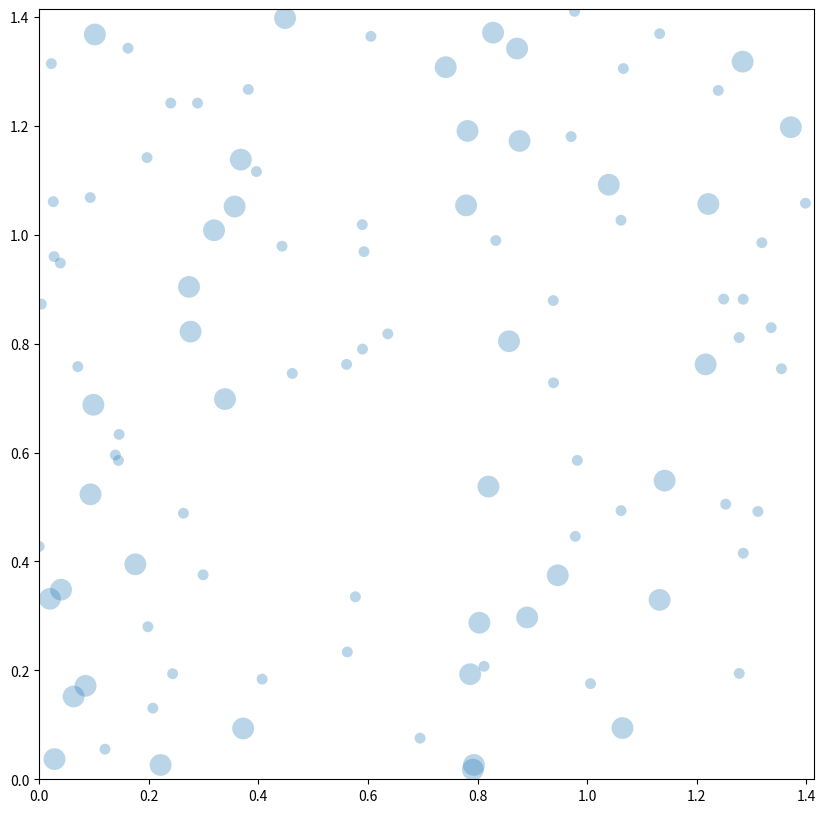

Generate this figure with matplotlib:
import numpy as np
# import pandas as pd
# import seaborn as sns
import matplotlib.pyplot as plt

from math import sqrt
from matplotlib import animation, rc
# from numba import jit, guvectorize, prange
# from IPython.display import HTML

rc('animation', html='jshtml')

class MembraneDynamics:
    
    def __init__(self,
                 surface_area,
                 bcr_number,
                 bcr_radius,
                 bcr_rafts_radius,
                 bcr_diffusion_coef,
                 free_rafts_number,
                 free_rafts_radius,
                 raft_diffusion_coef,
                ):
        
        self.side_length = np.sqrt(surface_area)
        
        # BCR
        self.bcr_coordinates = np.random.rand(bcr_number, 2) * self.side_length
        self.bcr_radius = bcr_radius    # ????
        self.cluster_number_bcr = np.arange(bcr_number)
#         self.bcr_exist = np.ones(bcr_number)
        self.bcr_diffusion_coef = bcr_diffusion_coef
        
        # Lipid rafts
        rafts_number = bcr_number + free_rafts_number
        self.lipid_rafts_coordinates = np.empty((rafts_number, 2))
        self.lipid_rafts_coordinates[:bcr_number] = self.bcr_coordinates
        self.lipid_rafts_coordinates[bcr_number:] = np.random.rand(free_rafts_number, 2) * self.side_length
        self.lipid_rafts_radii = np.empty((rafts_number, 1))
        self.lipid_rafts_radii[:bcr_number] = bcr_rafts_radius
        self.lipid_rafts_radii[bcr_number:] = free_rafts_radius
        self.cluster_number_lr = np.arange(rafts_number)
        self.raft_diffusion_coef = raft_diffusion_coef
    
    
    def evolve_system(self, dt): # пока работает только для рафтов
        self.diffusion(self.cluster_number_lr,
                       self.lipid_rafts_coordinates,
                       self.lipid_rafts_radii,
                       self.raft_diffusion_coef,
                       sqrt(dt))
        self.fusion(self.cluster_number_lr,
                    self.lipid_rafts_coordinates,
                    self.lipid_rafts_radii)
    
    
    def get_rafts(self):
        return (self.cluster_number_lr,
                self.lipid_rafts_coordinates,
                self.lipid_rafts_radii)
    
    
    @staticmethod
    def distance_matrix(points):
        x = points[:, 0:1]
        y = points[:, 1:2]
        return np.sqrt((x - x.T)**2 + (y - y.T)**2)
    
    
    @staticmethod
    def combined_params(coordinates, radii):
        radii_sq_sum = (radii**2).sum()
        new_center = (coordinates * radii**2).sum(axis=0) / radii_sq_sum
        return new_center, sqrt(radii_sq_sum)
    
    
    @staticmethod
    def diffusion(clusters, centers, radii, k, time_step_root):
        real_index = clusters[clusters >= 0]

        shift = np.random.normal(size=(real_index.size, 2)) * k * time_step_root    
        centers[real_index] += shift / radii[real_index] # это плохая нормировка, но я исправлю

        # Тороидальные граничные условия
        centers[centers < 0] += side_length
        centers[centers > side_length] -= side_length
    
    
    @staticmethod
    def fusion(clusters, centers, radii):
        real_index = clusters[clusters >= 0]
        
        n_clusters = real_index.size
        dist_matr = MembraneDynamics.distance_matrix(centers[real_index])
        clusters_radii = radii[real_index].reshape(-1,1)
        overlap_mask = clusters_radii + clusters_radii.T
        
        fusion_list = []
        for i in range(n_clusters):
            for j in range(i+1, n_clusters):
                if dist_matr[i,j] <= overlap_mask[i,j]:
                    fusion_list.append((i,j))
                    
        connectivity_comps = MembraneDynamics._connectivity_components(n_clusters,
                                                                       fusion_list)        
        for component in connectivity_comps:
            
            new_center, new_radius = MembraneDynamics.combined_params(
                centers[real_index[component]],
                radii[real_index[component]],
            )
            
            dominant_class = component[0]
            centers[real_index[dominant_class]] = new_center
            radii[real_index[dominant_class]] = new_radius
            for i in component[1:]:
                clusters[real_index[i]] = -1
                    
            
    @staticmethod
    def _connectivity_components(n_elements, edges):
        '''
        
        '''
        # breadth-first search
        def bfs(i, vertex, adjacency_list, comps):
            if comps[vertex]:
                return False

            comps[vertex] = i
            for v in adjacency_list[vertex]:
                bfs(i, v, adjacency_list, comps)

            return True
        
        # creating adjacency list (dict) from edges
        adjacency_list = {}
        for a, b in edges:
            adjacency_list[a] = adjacency_list.get(a, []) + [b]
            adjacency_list[b] = adjacency_list.get(b, []) + [a]
        
        # searching for connectivity components
        elements = np.arange(n_elements)
        comps = np.zeros_like(elements)
        i = 1
        for vertex in adjacency_list.keys():
            if bfs(i, vertex, adjacency_list, comps):
                i += 1
        
        # extracting components
        connectivity_comps = []
        for k in range(1, i):
            connectivity_comps.append(elements[comps == k])

        return connectivity_comps

# # Тест работы алгоритма в режиме отладки
# np.random.seed(0)

# membrane_lr_dynamics = MembraneDynamics(
#     surface_area=SURFACE_AREA,
#     bcr_number=BCR_NUMBER,
#     bcr_radius=BCR_RADIUS,
#     bcr_rafts_radius=BCR_RAFTS_RADIUS,
#     bcr_diffusion_coef=BCR_DIFFUSION_COEFFICIENT,
#     free_rafts_number=FREE_RAFTS_NUMBER,
#     free_rafts_radius=FREE_RAFTS_RADIUS,
#     raft_diffusion_coef=RAFT_DIFFUSION_COEFFICIENT,
# )

# for i in range(130):
#     print(f'\t{i}')
#     membrane_lr_dynamics.evolve_system(i*time_step)

# Тест функции поиска компонент связности

# import igraph

# g = igraph.Graph.GRG(100, 0.08)
# a = list(map(np.asarray, filter(lambda s: len(s) > 1, g.components())))
# b = MembraneDynamics._connectivity_components(100, g.get_edgelist())
# a, b

# Параметры модели

# Modeling area
SURFACE_AREA = 2

# Time
SIMULATION_TIME = 1
TIME_STEPS = 10

# BCR
BCR_NUMBER = 60
BCR_RADIUS = 0.005
BCR_RAFTS_RADIUS = 0.01
BCR_DIFFUSION_COEFFICIENT = 0.000005

# Lipid rafts
FREE_RAFTS_NUMBER = 40
FREE_RAFTS_RADIUS = 0.02
RAFT_DIFFUSION_COEFFICIENT = 0.0001

##############

side_length = np.sqrt(SURFACE_AREA)
time_step = SIMULATION_TIME / TIME_STEPS

# Создание анимации работающей модели

np.random.seed(1)

membrane_lr_dynamics = MembraneDynamics(
    
    # Modeling area
    surface_area=SURFACE_AREA,
    
    # BCR
    bcr_number=BCR_NUMBER,
    bcr_radius=BCR_RADIUS,
    bcr_rafts_radius=BCR_RAFTS_RADIUS,
    bcr_diffusion_coef=BCR_DIFFUSION_COEFFICIENT,
    
    # Lipid rafts
    free_rafts_number=FREE_RAFTS_NUMBER,
    free_rafts_radius=FREE_RAFTS_RADIUS,
    raft_diffusion_coef=RAFT_DIFFUSION_COEFFICIENT,
)

# set up figure and animation
fig, ax = plt.subplots(1, figsize=(10,10))
ax.set_xlim(0, side_length)
ax.set_ylim(0, side_length)

real_index, lipid_rafts_centers, lipid_rafts_radii = membrane_lr_dynamics.get_rafts()
drawing_rafts = np.empty(lipid_rafts_radii.size, dtype=np.object_)
for i in range(lipid_rafts_radii.size):
    drawing_rafts[i] = plt.Circle(
        xy=lipid_rafts_centers[i],
        radius=lipid_rafts_radii[i],
        alpha=0.3,
    )

for raft in drawing_rafts:
    ax.add_patch(raft)

    
def init():
    """initialize animation"""
    global drawing_rafts
    return drawing_rafts

def animate(i):
    """perform animation step"""
    global drawing_rafts, membrane_lr_dynamics
    
    membrane_lr_dynamics.evolve_system(time_step)
    real_index, lipid_rafts_centers, lipid_rafts_radii = membrane_lr_dynamics.get_rafts()
    
    i = 0
    for raft in drawing_rafts:
        if real_index[i] >= 0:
            raft.set_center(lipid_rafts_centers[i])
            raft.set_radius(lipid_rafts_radii[i])
        else:
            raft.set_alpha(0)
        i += 1
        
    return drawing_rafts

ani = animation.FuncAnimation(fig, animate, frames=500,
                              interval=30, blit=True, init_func=init)

plt.close()

# Анимация воспроизводится в интерактивном режиме
ani
